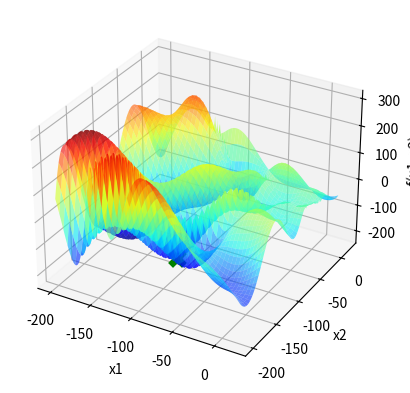

Write Python code to recreate this figure.
import statistics
import numpy as np
import matplotlib . pyplot as plt

def f(x1 , x2 ):
    return (-(x2 + 47) * np.sin(np.sqrt(np.abs(x1/2 + (x2 + 47)))) - x1 * np.sin(np.sqrt(np.abs(x1 - (x2 + 47)))))

x1 = np.linspace ( -200 ,20 ,1000)

X1, X2 = np.meshgrid(x1, x1)
Y = f(X1, X2)

fig = plt.figure()
ax = fig.add_subplot(111, projection='3d')
ax.plot_surface(X1, X2, Y, cmap='jet', alpha=0.6)

ax.set_xlabel('x1')
ax.set_ylabel('x2')
ax.set_zlabel('f(x1, x2)')

moda_x1 = []
moda_x2 = []
moda_f = []

p = 0
while p < 100:
    itMax = 1000
    xl = [-200,-200]
    xu = [20,20]
    X0_1 = -100
    X0_2 = -100
    E = 30
    maxNeighbor = 200
    Hill_Xbest1 = X0_1
    Hill_Xbest2 = X0_2
    Hill_Fbest = f(Hill_Xbest1, Hill_Xbest2)
    k = 0
    melhoria = True
    contador = 0
    while k < itMax and melhoria:
        l = 0
        melhoria = False
        while l < maxNeighbor:
            l += 1
            y1 = np.random.uniform(low=Hill_Xbest1 - E, high=Hill_Xbest1 + E)
            y2 = np.random.uniform(low=Hill_Xbest2 - E, high=Hill_Xbest2 + E)
            if y1 < xl[0]:
                y1 = xl[0]
            if y1 > xu[0]:
                y1 = xu[0]
            if y2 < xl[1]:      #Essa verificação deve estra errada
                y2 = xl[1]
            if y2> xu[1]:
                y2 = xu[1]
            F = f(y1, y2)  
            
            if F < Hill_Fbest:
                contador = 0
                Hill_Xbest1 = y1
                Hill_Xbest2 = y2
                Hill_Fbest = F
                melhoria = True
                break
            else:
                contador += 1
            if contador == 50:
                break
        k += 1
    moda_x1.append(Hill_Xbest1)
    moda_x2.append(Hill_Xbest2)
    moda_f.append(Hill_Fbest)

    p+=1


# Calcula a moda
moda_x1 = np.array(moda_x1)
moda_x2 = np.array(moda_x2)
moda_f = np.array(moda_f)

moda_x1_final = statistics.mode(moda_x1)
moda_x2_final = statistics.mode(moda_x2)
moda_f_final = statistics.mode(moda_f)

# Plota a moda no gráfico
ax.scatter(moda_x1_final, moda_x2_final, moda_f_final, marker='x', color='green', s=100, linewidths=5)
plt.show()
